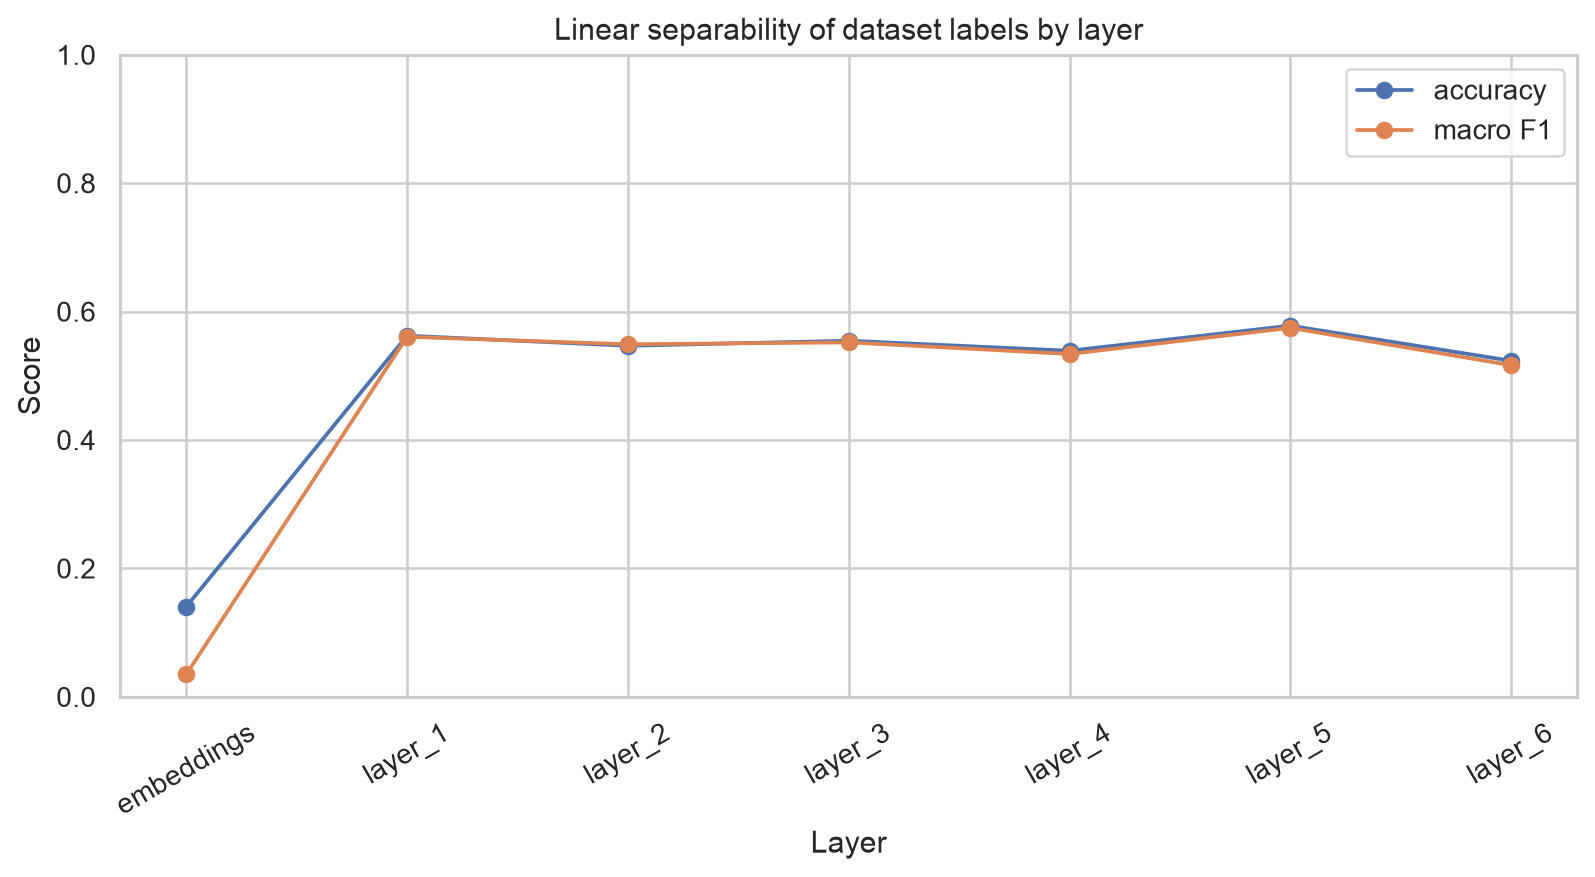

The file beside this chart, header and first rows:
layer, accuracy, macro_f1
embeddings, 0.1406, 0.03523
layer_1, 0.5625, 0.5608
layer_2, 0.5469, 0.5492
layer_3, 0.5547, 0.5521
layer_4, 0.5391, 0.534
layer_5, 0.5781, 0.5747
layer_6, 0.5234, 0.5165
